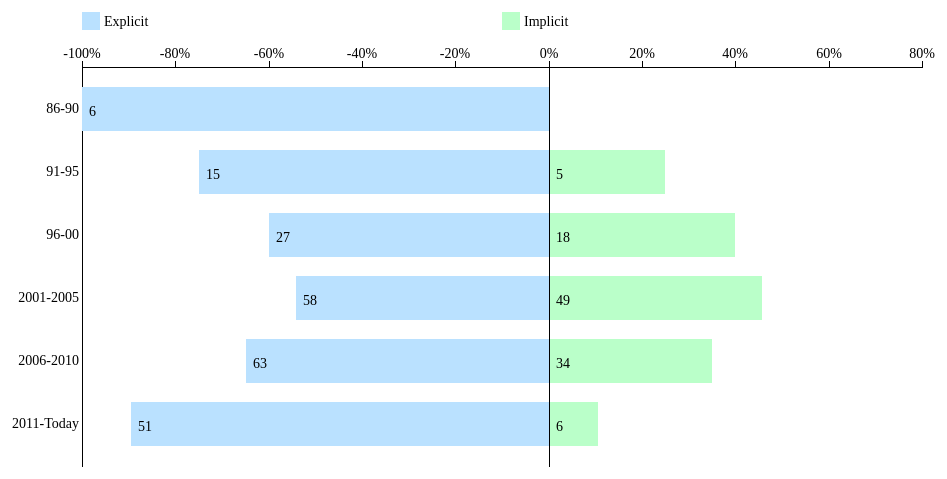
D3 v3 page, settled after 360 driven frames (6 s of simulated time); the page loaded 1 data file(s).



var margin = {top: 80, right: 20, bottom: 20, left: 100},
    width = 960 - margin.left - margin.right,
    height = 500 - margin.top - margin.bottom;

var y = d3.scale.ordinal()
    .rangeRoundBands([0, height], .3);

var x = d3.scale.linear()
    .rangeRound([0, width]);

var xAxis = d3.svg.axis()
    .scale(x)
    .tickFormat(d3.format(",%"))
    .orient("top");

var yAxis = d3.svg.axis()
    .scale(y)
    .tickSize(0)
    .orient("left");
    
/--AQUI muda a cor das barras--/
var color = d3.scale.ordinal()
    .range(["#bae1ff", "#baffc9"]);

var svg = d3.select('body').append("svg")
    .attr("width", width + margin.left + margin.right)
    .attr("height", height + margin.top + margin.bottom)
  .append("g")
    .attr("transform", "translate(" + margin.left + "," + margin.top + ")");

d3.csv("raw_data_by_year.csv", function(error, data) {
  
  var rateNames = d3.keys(data[0]).filter(function(key) { return key !== "rows"; });
  var rowsNames = data.map(function(d) { return d.rows; });
  var neutralIndex = Math.floor(rateNames.length/2);
  
  color.domain(rateNames);
  
  data.forEach(function(row) {
    row.total = d3.sum(rateNames.map(function(name) { return +row[name]; }));
    rateNames.forEach(function(name) { row['relative'+name] = (row.total !==0 ? +row[name]/row.total : 0); });

    var x0 = -1 * d3.sum(rateNames.map(function(name,i) { return i < neutralIndex ? +row['relative'+name] : 0; }));
    if (rateNames.length & 1) x0 += -1 * row['relative' + rateNames[neutralIndex] ]/2;   
    var idx = 0;
    
    row.boxes = rateNames.map(function(name) { 
      return {name: name, x0: x0, x1: x0 += row['relative'+name], total: row.total, absolute: row[name]}; 
    });
  });

  var min = d3.min(data, function(d) { return d.boxes["0"].x0; });
  var max = d3.max(data, function(d) { return d.boxes[d.boxes.length-1].x1; });

  x.domain([min, max]).nice();
  y.domain(rowsNames);

  svg.append("g")
     .attr("class", "x axis")
     .call(xAxis);

  svg.append("g")
     .attr("class", "y axis")
     .call(yAxis);

  var rows = svg.selectAll(".row")
      .data(data)
    .enter().append("g")
      .attr("class", "bar")
      .attr("transform", function(d) { return "translate(0," + y(d.rows) + ")"; })
      .on("mouseover", function(d) {
        svg.selectAll('.y').selectAll('text').filter(function(text) { return text===d.rows; })
            .transition().duration(100).style('font','17px Monaco');
      })
      .on("mouseout", function(d) {
        svg.selectAll('.y').selectAll('text').filter(function(text) { return text===d.rows; })
            .transition().duration(100).style('font','14px Monaco');
      });

  var bars = rows.selectAll("rect")
      .data(function(d) { return d.boxes; })
      .enter().append("g");

  bars.append("rect")
      .attr("height", y.rangeBand())
      .attr("x", function(d) { return x(d.x0); })
      .attr("width", function(d) { return x(d.x1) - x(d.x0); })
      .style("fill", function(d) { return color(d.name); });

  bars.append("text")
    .attr("x", function(d) { return x(d.x0); })
    .attr("y", y.rangeBand()/2)
    .attr("dy", "0.5em")
    .attr("dx", "0.5em")
    .style("text-anchor", "begin")
    .text(function(d) { return d.absolute !== 0 && (d.x1-d.x0)>0.04 ? d.absolute : "" });

  svg.append("g")
      .attr("class", "y axis")
    .append("line")
      .attr("x1", x(0))
      .attr("x2", x(0))
      .attr("y2", height);

  var legend = svg.selectAll(".legend")
      .data(rateNames)
    .enter().append("g")
      .attr("class", "legend")
      .attr("transform", function(d, i) { return "translate(" + width/rateNames.length * i + ",-55)"; });

  legend.append("rect")
        .attr("x", 0)
        .attr("width", 18)
        .attr("height", 18)
        .style("fill", color);

  legend.append("text")
        .attr("x", 22)
        .attr("y", 9)
        .attr("dy", ".35em")
        .style("text-anchor", "begin")
        .text(function(d) { return d; });

});



### data: raw_data_by_year.csv
rows, Explicit, Implicit
86-90, 6, 0
91-95, 15, 5
96-00, 27, 18
2001-2005, 58, 49
2006-2010, 63, 34
2011-Today, 51, 6